The GitHub repository akatakan/Edible-Mushroom-Classifier contains a labelled image folder "mantarlar" with 3 categories: yenebilen, yenilebilen, zehirli. Examples follow, each with its label.

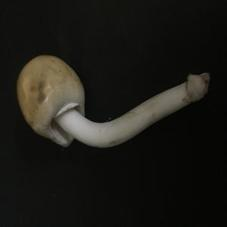
Label: yenebilen

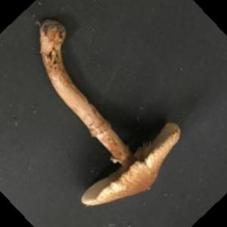
Label: zehirli

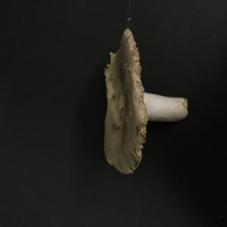
Label: yenebilen

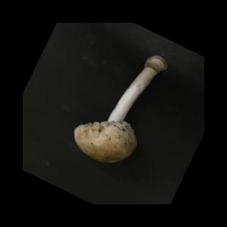
Label: yenilebilen

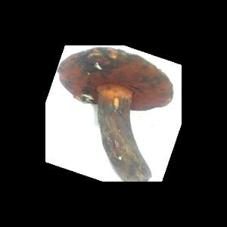
Label: yenebilen

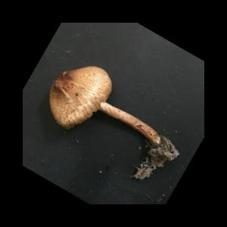
Label: zehirli
